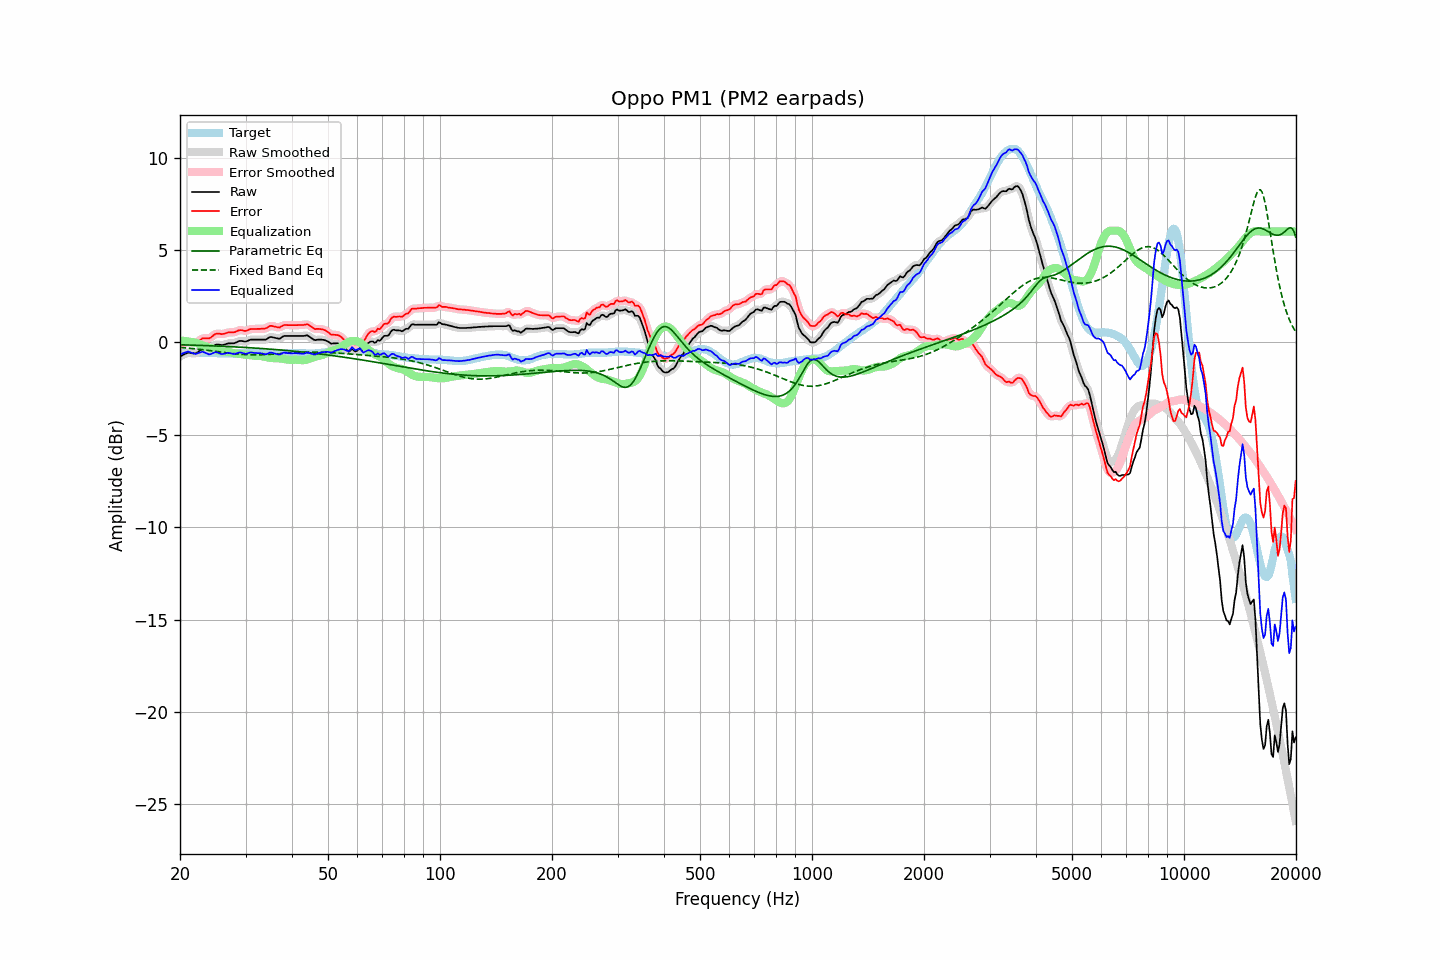

Data behind this chart, as committed beside it:
frequency, raw, error, smoothed, error_smoothed, equalization, parametric_eq, fixed_band_eq, equalized_raw, equalized_smoothed, target
20.00, -0.76, -0.16, -0.77, -0.17, 0.11, -0.13, -0.27, -0.65, -0.66, -0.60
20.20, -0.72, -0.13, -0.71, -0.12, 0.10, -0.13, -0.28, -0.62, -0.61, -0.59
20.40, -0.67, -0.09, -0.67, -0.08, 0.09, -0.13, -0.29, -0.58, -0.58, -0.58
20.61, -0.63, -0.05, -0.63, -0.05, 0.08, -0.13, -0.29, -0.55, -0.55, -0.58
20.81, -0.59, -0.02, -0.59, -0.01, 0.07, -0.14, -0.30, -0.52, -0.52, -0.57
21.02, -0.55, 0.02, -0.56, 0.01, 0.05, -0.14, -0.31, -0.50, -0.51, -0.57
21.23, -0.56, 0.00, -0.56, 0.01, 0.04, -0.14, -0.32, -0.52, -0.53, -0.56
21.44, -0.58, -0.02, -0.57, -0.01, 0.02, -0.15, -0.33, -0.56, -0.56, -0.56
21.66, -0.59, -0.03, -0.60, -0.03, 0.01, -0.15, -0.34, -0.58, -0.59, -0.56
21.87, -0.60, -0.04, -0.60, -0.04, -0.01, -0.15, -0.34, -0.61, -0.60, -0.56
22.09, -0.59, -0.04, -0.58, -0.02, -0.03, -0.15, -0.35, -0.62, -0.61, -0.55
22.31, -0.53, 0.02, -0.53, 0.02, -0.06, -0.16, -0.36, -0.59, -0.59, -0.55
22.54, -0.47, 0.09, -0.47, 0.09, -0.09, -0.16, -0.37, -0.56, -0.56, -0.56
22.76, -0.41, 0.16, -0.41, 0.16, -0.12, -0.16, -0.38, -0.53, -0.53, -0.57
22.99, -0.35, 0.22, -0.37, 0.21, -0.15, -0.17, -0.39, -0.50, -0.52, -0.57
23.22, -0.35, 0.22, -0.35, 0.23, -0.18, -0.17, -0.40, -0.53, -0.53, -0.57
23.45, -0.36, 0.22, -0.36, 0.22, -0.22, -0.17, -0.41, -0.58, -0.57, -0.58
23.69, -0.36, 0.22, -0.37, 0.22, -0.25, -0.18, -0.43, -0.61, -0.62, -0.58
23.92, -0.37, 0.21, -0.36, 0.23, -0.28, -0.18, -0.44, -0.65, -0.64, -0.58
24.16, -0.33, 0.25, -0.32, 0.26, -0.31, -0.18, -0.45, -0.64, -0.63, -0.58
24.40, -0.26, 0.32, -0.26, 0.32, -0.34, -0.19, -0.46, -0.60, -0.60, -0.58
24.65, -0.19, 0.39, -0.19, 0.39, -0.37, -0.19, -0.47, -0.56, -0.56, -0.58
24.89, -0.13, 0.45, -0.14, 0.44, -0.40, -0.19, -0.48, -0.53, -0.54, -0.58
25.14, -0.11, 0.47, -0.11, 0.47, -0.43, -0.20, -0.49, -0.54, -0.54, -0.58
25.39, -0.12, 0.47, -0.12, 0.47, -0.45, -0.20, -0.51, -0.57, -0.57, -0.59
25.65, -0.13, 0.46, -0.13, 0.46, -0.47, -0.20, -0.52, -0.60, -0.60, -0.59
25.91, -0.15, 0.44, -0.14, 0.46, -0.49, -0.21, -0.53, -0.64, -0.62, -0.59
26.16, -0.13, 0.46, -0.13, 0.46, -0.49, -0.21, -0.54, -0.62, -0.62, -0.59
26.43, -0.11, 0.48, -0.11, 0.49, -0.50, -0.22, -0.55, -0.61, -0.60, -0.59
26.69, -0.08, 0.51, -0.08, 0.51, -0.50, -0.22, -0.56, -0.58, -0.58, -0.59
26.96, -0.05, 0.54, -0.06, 0.53, -0.51, -0.22, -0.57, -0.56, -0.57, -0.59
27.23, -0.05, 0.54, -0.05, 0.54, -0.53, -0.23, -0.58, -0.58, -0.58, -0.59
27.50, -0.05, 0.54, -0.05, 0.54, -0.55, -0.23, -0.59, -0.60, -0.60, -0.59
27.77, -0.05, 0.54, -0.05, 0.55, -0.57, -0.24, -0.60, -0.62, -0.62, -0.59
28.05, -0.04, 0.55, -0.03, 0.56, -0.59, -0.24, -0.61, -0.63, -0.62, -0.59
28.33, 0.00, 0.59, 0.00, 0.59, -0.60, -0.25, -0.62, -0.60, -0.60, -0.59
28.62, 0.04, 0.63, 0.04, 0.63, -0.61, -0.25, -0.63, -0.57, -0.57, -0.59
28.90, 0.08, 0.66, 0.07, 0.66, -0.62, -0.26, -0.64, -0.54, -0.55, -0.58
29.19, 0.08, 0.66, 0.08, 0.66, -0.63, -0.26, -0.65, -0.55, -0.56, -0.58
29.48, 0.07, 0.65, 0.07, 0.65, -0.65, -0.27, -0.65, -0.58, -0.58, -0.58
29.78, 0.05, 0.62, 0.05, 0.63, -0.66, -0.27, -0.66, -0.61, -0.60, -0.57
30.08, 0.05, 0.62, 0.06, 0.63, -0.67, -0.28, -0.66, -0.62, -0.61, -0.57
30.38, 0.08, 0.65, 0.08, 0.66, -0.68, -0.28, -0.67, -0.60, -0.59, -0.57
30.68, 0.12, 0.69, 0.11, 0.69, -0.68, -0.29, -0.67, -0.56, -0.57, -0.57
30.99, 0.15, 0.72, 0.14, 0.71, -0.69, -0.29, -0.67, -0.54, -0.55, -0.57
31.30, 0.15, 0.72, 0.15, 0.72, -0.71, -0.30, -0.67, -0.56, -0.55, -0.57
31.61, 0.15, 0.72, 0.15, 0.73, -0.72, -0.30, -0.68, -0.57, -0.57, -0.57
31.93, 0.15, 0.72, 0.15, 0.73, -0.73, -0.31, -0.68, -0.58, -0.58, -0.57
32.24, 0.15, 0.73, 0.15, 0.73, -0.73, -0.31, -0.67, -0.58, -0.58, -0.58
32.57, 0.15, 0.73, 0.15, 0.73, -0.73, -0.32, -0.67, -0.58, -0.58, -0.58
32.89, 0.15, 0.73, 0.15, 0.74, -0.74, -0.33, -0.67, -0.59, -0.59, -0.58
33.22, 0.15, 0.74, 0.15, 0.74, -0.75, -0.33, -0.67, -0.60, -0.60, -0.59
33.55, 0.15, 0.74, 0.15, 0.74, -0.77, -0.34, -0.66, -0.62, -0.62, -0.59
33.89, 0.15, 0.75, 0.16, 0.76, -0.79, -0.34, -0.66, -0.64, -0.63, -0.60
34.23, 0.18, 0.78, 0.19, 0.80, -0.81, -0.35, -0.66, -0.63, -0.62, -0.60
34.57, 0.24, 0.84, 0.24, 0.84, -0.83, -0.36, -0.65, -0.59, -0.59, -0.60
34.92, 0.29, 0.89, 0.27, 0.88, -0.84, -0.36, -0.65, -0.55, -0.56, -0.60
35.27, 0.29, 0.89, 0.29, 0.89, -0.85, -0.37, -0.64, -0.56, -0.56, -0.60
35.62, 0.27, 0.87, 0.28, 0.88, -0.85, -0.38, -0.63, -0.58, -0.57, -0.60
35.97, 0.25, 0.85, 0.25, 0.85, -0.85, -0.38, -0.63, -0.60, -0.60, -0.60
... 635 more rows
